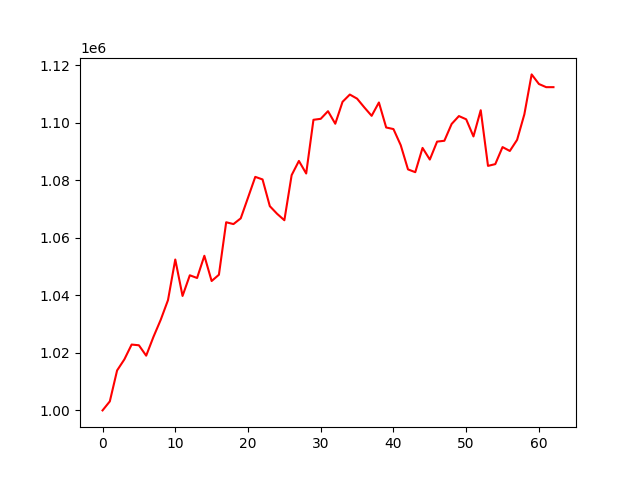

Source data for this figure (header and first rows):
, 0
0, 1000000
1, 1003140
2, 1013896
3, 1017746
4, 1022904
5, 1022653
6, 1019036
7, 1025578
8, 1031524
9, 1038367
10, 1052490
11, 1039811
12, 1046999
13, 1046059
14, 1053785
15, 1045008
16, 1047181
17, 1065447
18, 1064809
19, 1066801
20, 1073986
21, 1081231
22, 1080338
23, 1071046
24, 1068386
25, 1066146
26, 1081830
27, 1086776
28, 1082404
29, 1101085
30, 1101425
31, 1104081
32, 1099712
33, 1107338
34, 1109869
35, 1108439
36, 1105374
37, 1102464
38, 1107107
39, 1098408
40, 1097860
41, 1092256
42, 1083828
43, 1082861
44, 1091305
45, 1087256
46, 1093494
47, 1093791
48, 1099638
49, 1102384
50, 1101259
51, 1095295
52, 1104421
53, 1085053
54, 1085663
55, 1091594
56, 1090241
57, 1094107
58, 1102997
59, 1116875
... 3 more rows
